Image classification data set "car orientation data" (MiguelCan13/TAMU-HACK-2026 on GitHub). Class labels (2): left, right.

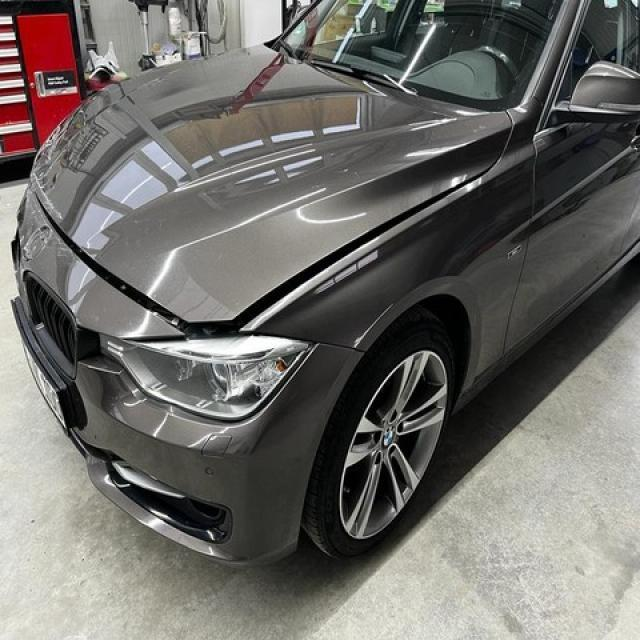
Label: left

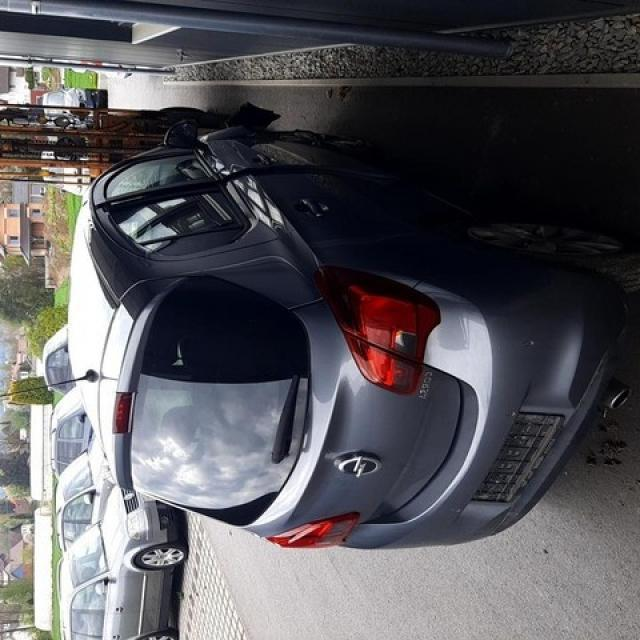
Label: right

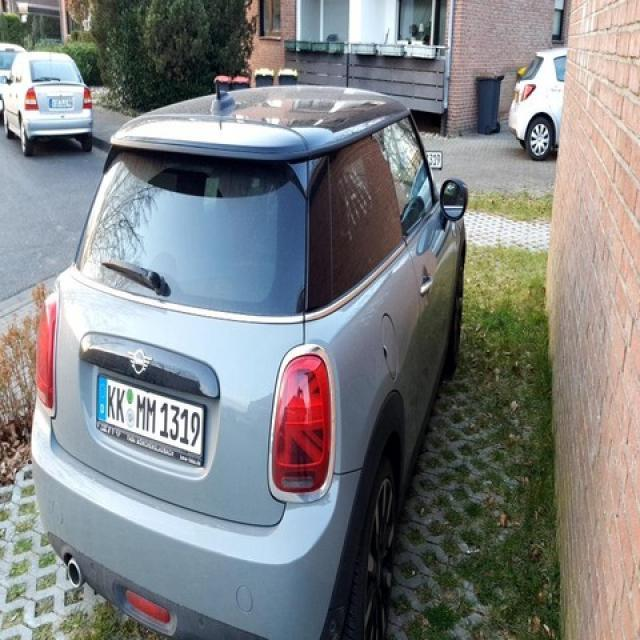
Label: right

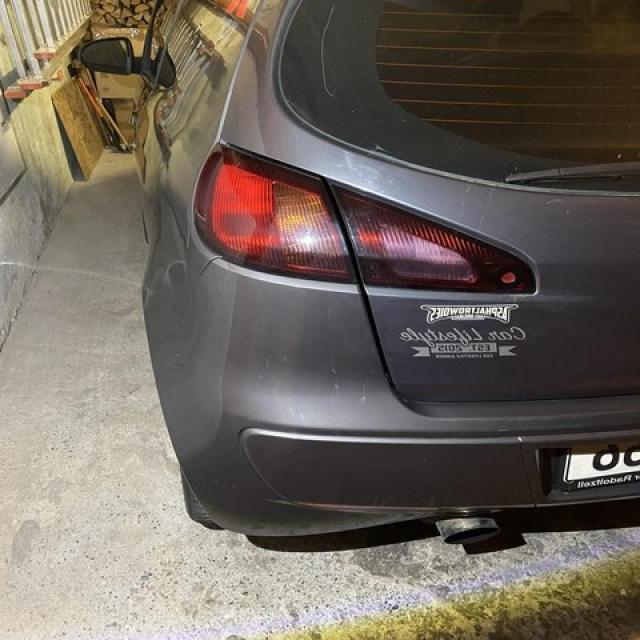
Label: left

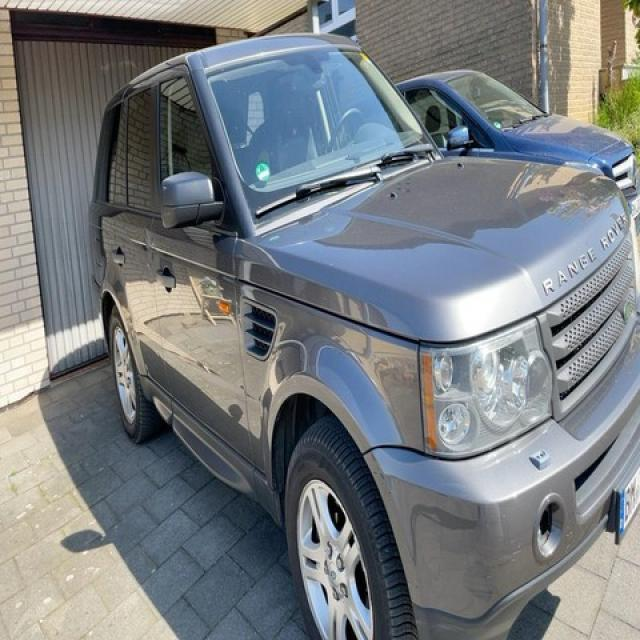
Label: right

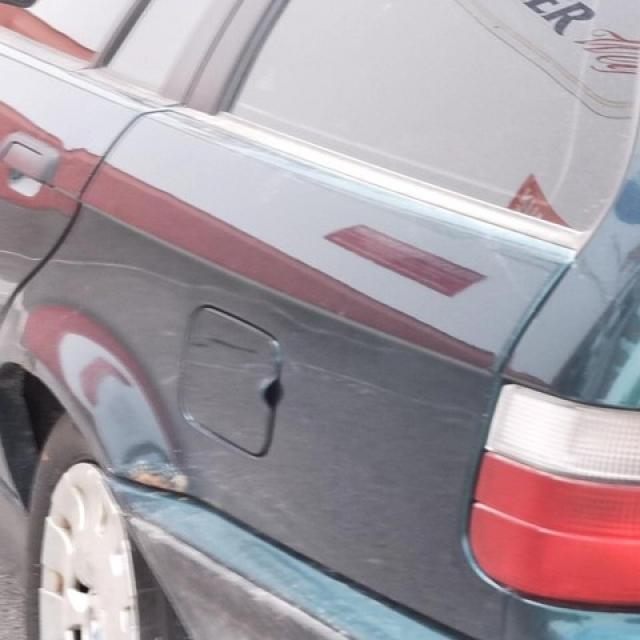
Label: left
